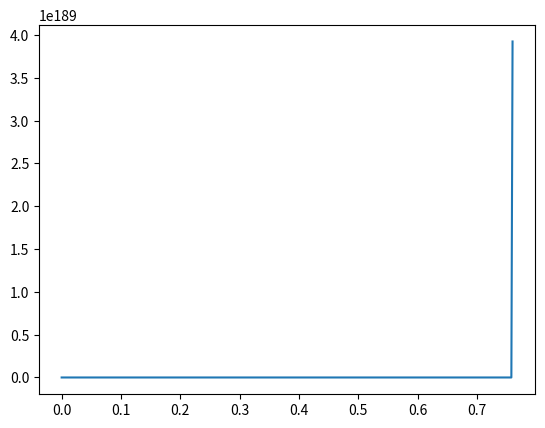

Here is the Python script that generated this plot:
# -*- coding: utf-8 -*-
"""
Created on Fri Jun 10 17:10:53 2022

[redacted]
"""

import numpy as np
import matplotlib.pyplot as plt
#import pylab as pl
import  math
#math.pi

def RK4 (f,x0,t):
    
    
    
    # Runge- Kutta method 
    
  dt= t[1] - t[0]  # ste size 
  nt = t.size  # array size 
  nx  = x0.size  # array size 
  x = np.zeros ((nx,nt))  # zeros array 
  x[:,0] = x0   # Initial condition 
    
    # Starting method
    
  for k in range (nt - 1):

# Define the method 
        k1 = dt*f( t[k], x[:,k] )
        k2 = dt*f( t[k] + dt/2, x[:, k] + k1/2 )
        k3 = dt*f( t[k] + dt/2, x[:, k] + k2/2 ) 
        k4 = dt*f( t[k] + dt, x[:, k] + k3 )

# Adding temrs 
        dx = (k1+2*k2+2*k3+k4)/6
 
 # Compute next value 
        x[:,k+1] = x[:,k] + dx
 
 # Return the array 
  return x





def Cono(x,t):
    
    k1=100000
    k2=0.1
    k3=2e-7
    k4=0.5
    
    if t<=6:
        k5=5
    else:
        k5=8
    
    k6=100
    
    xdot=np.zeros(3)
    
    H=x[0]
    V=x[1]
    I=x[2]
    
    xdot[0]=-k3*H*V-k5*V+k6*I
    xdot[1]=k3*H*V-k4*I
    xdot[2]=k1-k2*H-k3*H*V
    
    
    return xdot

    



#condiciones iniciales
h=0.002

x10=100
x20=0
x30=1000000

t=np.arange(0,15+h,h)
x0=np.array([x10,x20,x30])
#function


f=lambda t,x: Cono(x, t)

X=RK4(f, x0, t)  
plt.figure(1)
plt.plot(t,X[0,:])